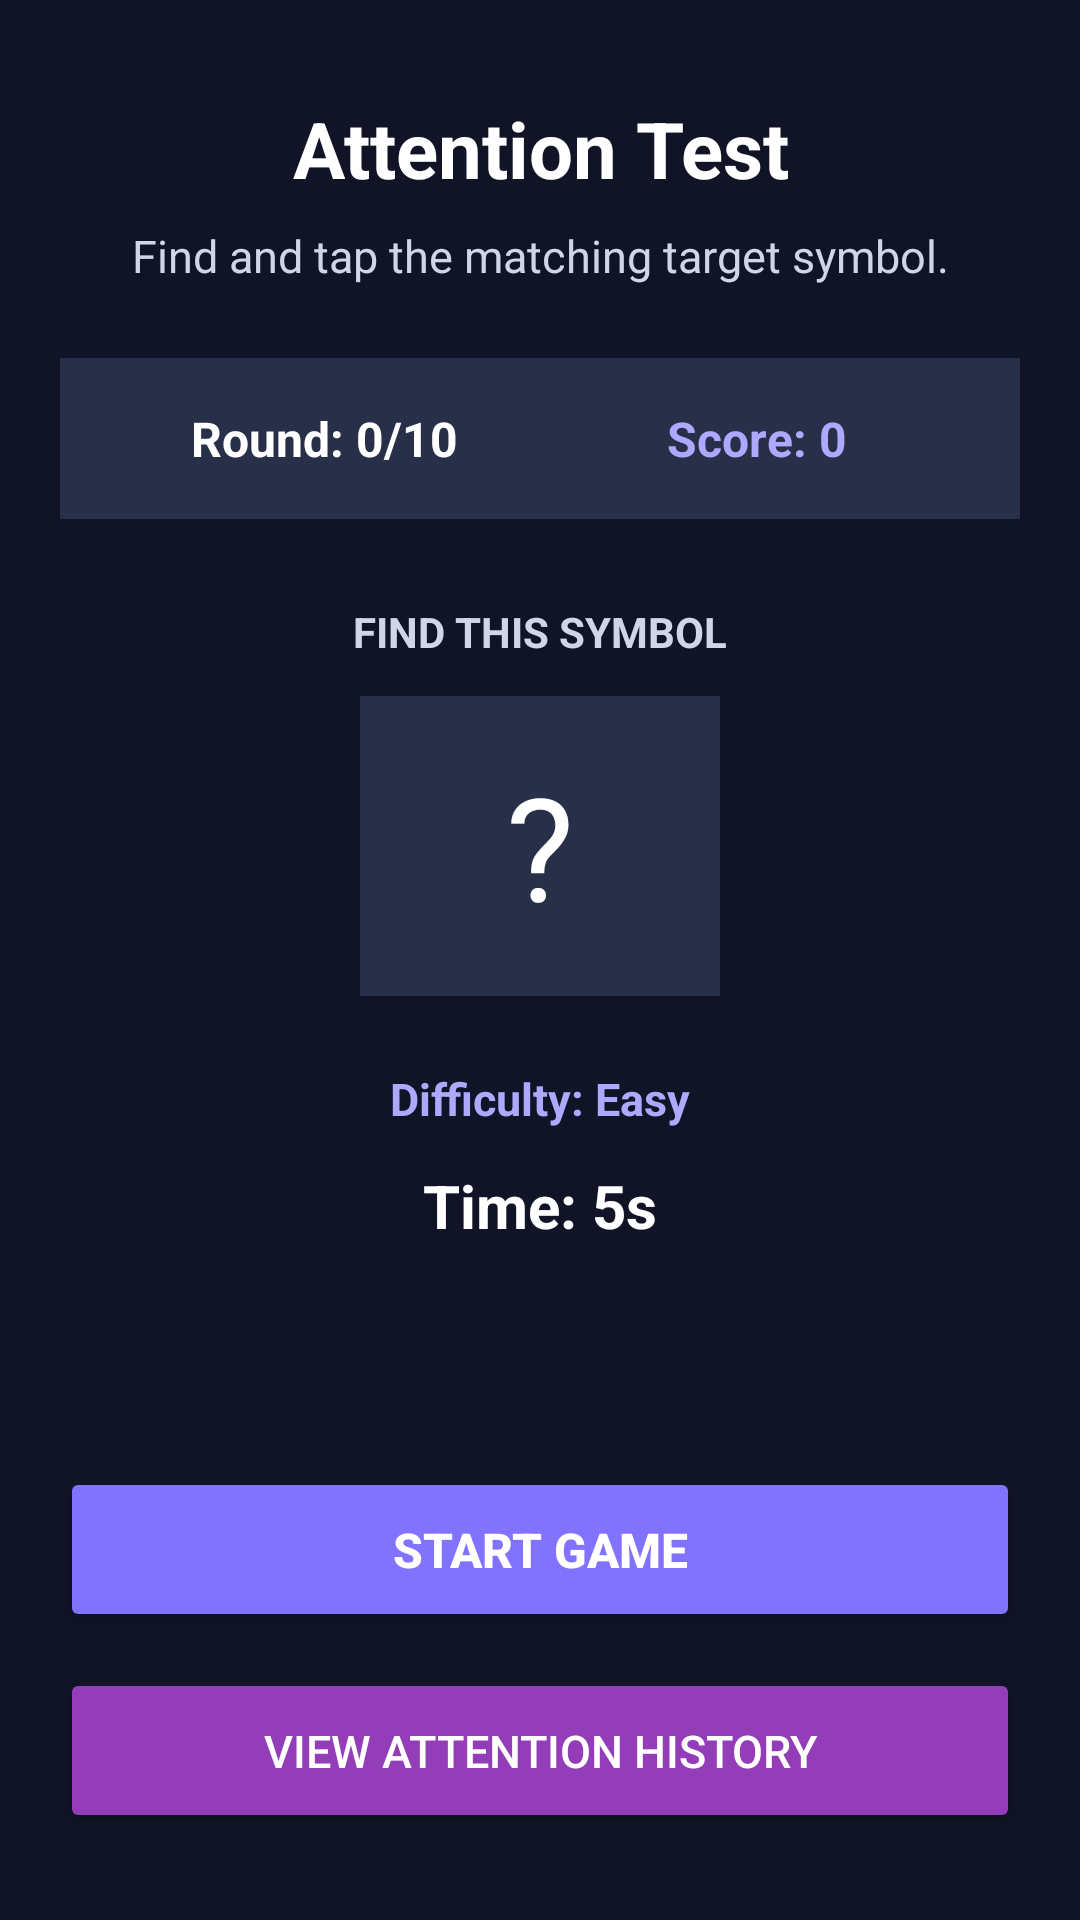

Android layout source for this screen:
<!-- AndroidManifest.xml: application theme Theme.MindMetrix -->
<!-- res/layout/activity_attention.xml -->
<?xml version="1.0" encoding="utf-8"?>
<ScrollView xmlns:android="http://schemas.android.com/apk/res/android"
    android:layout_width="match_parent"
    android:layout_height="match_parent"
    android:background="#101426"
    android:fillViewport="true">

    <LinearLayout
        android:layout_width="match_parent"
        android:layout_height="wrap_content"
        android:orientation="vertical"
        android:padding="20dp"
        android:gravity="center_horizontal">

        <TextView
            android:layout_width="match_parent"
            android:layout_height="wrap_content"
            android:text="Attention Test"
            android:textColor="#FFFFFF"
            android:textSize="26sp"
            android:textStyle="bold"
            android:gravity="center"
            android:layout_marginTop="12dp"/>

        <TextView
            android:id="@+id/tvAttentionInstructions"
            android:layout_width="match_parent"
            android:layout_height="wrap_content"
            android:text="Find and tap the matching target symbol."
            android:textColor="#D0D5E8"
            android:textSize="15sp"
            android:gravity="center"
            android:layout_marginTop="8dp"
            android:layout_marginBottom="24dp"/>

        <LinearLayout
            android:layout_width="match_parent"
            android:layout_height="wrap_content"
            android:orientation="horizontal"
            android:background="#272F49"
            android:padding="16dp"
            android:gravity="center">

            <TextView
                android:id="@+id/tvAttentionRound"
                android:layout_width="0dp"
                android:layout_height="wrap_content"
                android:layout_weight="1"
                android:text="Round: 0/10"
                android:textColor="#FFFFFF"
                android:textSize="16sp"
                android:textStyle="bold"
                android:gravity="center"/>

            <TextView
                android:id="@+id/tvAttentionScore"
                android:layout_width="0dp"
                android:layout_height="wrap_content"
                android:layout_weight="1"
                android:text="Score: 0"
                android:textColor="#AFA8FF"
                android:textSize="16sp"
                android:textStyle="bold"
                android:gravity="center"/>

        </LinearLayout>

        <TextView
            android:layout_width="wrap_content"
            android:layout_height="wrap_content"
            android:text="FIND THIS SYMBOL"
            android:textColor="#D0D5E8"
            android:textSize="14sp"
            android:textStyle="bold"
            android:layout_marginTop="28dp"/>

        <TextView
            android:id="@+id/tvAttentionTarget"
            android:layout_width="120dp"
            android:layout_height="100dp"
            android:background="#272F49"
            android:gravity="center"
            android:text="?"
            android:textColor="#FFFFFF"
            android:textSize="48sp"
            android:layout_marginTop="12dp"
            android:layout_marginBottom="24dp"/>

        <TextView
            android:id="@+id/tvAttentionDifficulty"
            android:layout_width="wrap_content"
            android:layout_height="wrap_content"
            android:text="Difficulty: Easy"
            android:textColor="#AFA8FF"
            android:textSize="15sp"
            android:textStyle="bold"
            android:layout_marginBottom="12dp"/>

        <TextView
            android:id="@+id/tvAttentionTimer"
            android:layout_width="wrap_content"
            android:layout_height="wrap_content"
            android:text="Time: 5s"
            android:textColor="#FFFFFF"
            android:textSize="20sp"
            android:textStyle="bold"
            android:layout_marginBottom="12dp"/>

        <GridLayout
            android:id="@+id/gridAttentionSymbols"
            android:layout_width="match_parent"
            android:layout_height="wrap_content"
            android:columnCount="3"
            android:rowCount="3"
            android:alignmentMode="alignMargins"
            android:useDefaultMargins="true"
            android:gravity="center"/>

        <TextView
            android:id="@+id/tvAttentionFeedback"
            android:layout_width="match_parent"
            android:layout_height="wrap_content"
            android:text=""
            android:textColor="#FFFFFF"
            android:textSize="16sp"
            android:textStyle="bold"
            android:gravity="center"
            android:layout_marginTop="20dp"
            android:layout_marginBottom="20dp"/>

        <TextView
            android:id="@+id/tvAttentionResult"
            android:layout_width="match_parent"
            android:layout_height="wrap_content"
            android:text=""
            android:textColor="#FFFFFF"
            android:textSize="18sp"
            android:textStyle="bold"
            android:gravity="center"
            android:visibility="gone"
            android:layout_marginBottom="16dp"/>

        <Button
            android:id="@+id/btnStartAttentionGame"
            android:layout_width="match_parent"
            android:layout_height="55dp"
            android:text="Start Game"
            android:textSize="16sp"
            android:textStyle="bold"
            android:textColor="#FFFFFF"
            android:backgroundTint="#8273FF"/>

        <Button
            android:id="@+id/btnAttentionHistory"
            android:layout_width="match_parent"
            android:layout_height="55dp"
            android:text="View Attention History"
            android:textSize="15sp"
            android:textColor="#FFFFFF"
            android:backgroundTint="#933EB8"
            android:layout_marginTop="12dp"/>

    </LinearLayout>

</ScrollView>
<!-- resources referenced by this layout -->
<resources>
  <style name="Theme.MindMetrix" parent="Base.Theme.MindMetrix" />
  <style name="Base.Theme.MindMetrix" parent="Theme.Material3.DayNight.NoActionBar">
      </style>
</resources>
